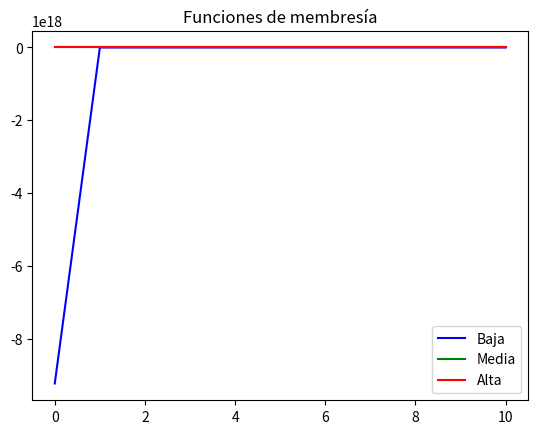

Here is the Python script that generated this plot:
#---------------ENFOQUE: LÓGICA-----------------#
# [redacted]
      
#Otras Lógicas
#Tema: Lógica Difusa: Conjuntos Difusos

#En la lógica difusa, los conjuntos difusos son una extensión de los conjuntos clásicos, en los que los elementos pueden pertenecer a un conjunto con un grado de pertenencia que va de 0 a 1.

import numpy as np
import matplotlib.pyplot as plt #se importa la librería matplotlib para graficar

# Definimos el universo de discurso
x = np.arange(0, 11, 1)

# Función de membresía triangular
def trimf(x, params):   #se define la función trimf con dos parámetros, x y params.
    a, b, c = params    #se definen los parámetros de la función de membresía triangular.
    y = np.zeros_like(x)    #se crea un arreglo de ceros con las mismas dimensiones que x
    y[(a <= x) & (x <= b)] = (x[(a <= x) & (x <= b)] - a) / (b - a) #se define la función de membresía triangular.
    y[(b < x) & (x <= c)] = (c - x[(b < x) & (x <= c)]) / (c - b)   #se define la función de membresía triangular.
    return y

# Definimos las funciones de membresía triangular
membresia_baja = trimf(x, [0, 0, 5])    #se define la función de membresía baja.
membresia_media = trimf(x, [0, 5, 10])  #trimf es una función que se utiliza para definir una función de membresía triangular.
membresia_alta = trimf(x, [5, 10, 10])  #5, 10, 10 son los parámetros de la función de membresía triangular.

# Visualizamos las funciones de membresía
plt.figure()    #se crea una figura
plt.plot(x, membresia_baja, 'b', linewidth=1.5, label='Baja')   #se grafica la función de membresía baja
plt.plot(x, membresia_media, 'g', linewidth=1.5, label='Media') #se grafica la función de membresía media
plt.plot(x, membresia_alta, 'r', linewidth=1.5, label='Alta')   #se grafica la función de membresía alta
plt.title('Funciones de membresía')   #se coloca un título a la gráfica
plt.legend()    #se coloca la leyenda
plt.show()  #se muestra la gráfica